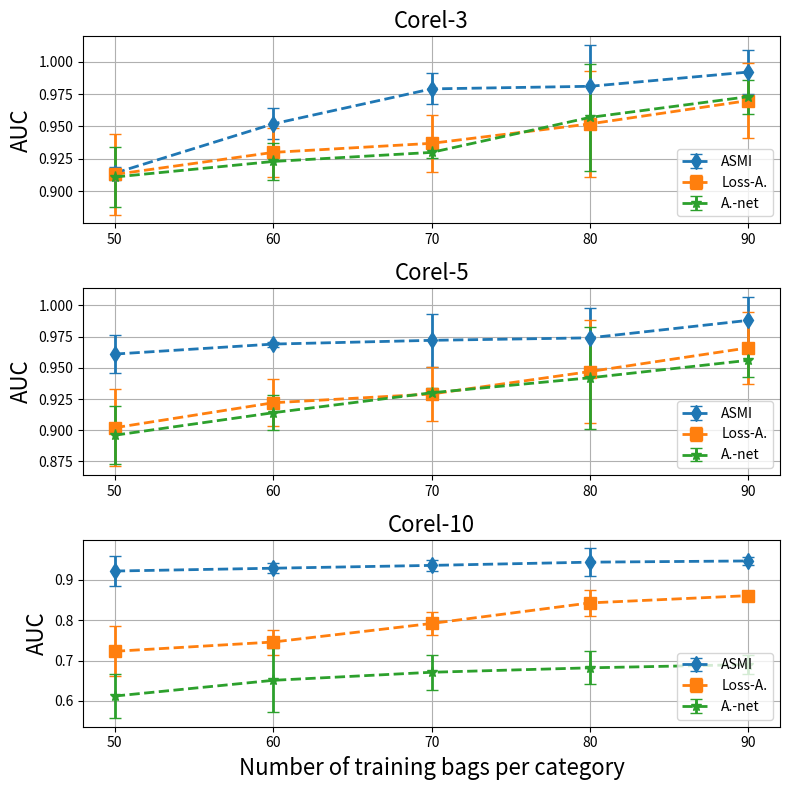

Write Python code to recreate this figure. (Note: this script raises an exception after producing the figure.)
import matplotlib.pyplot as plt
import numpy as np

x_list = [50, 60, 70, 80, 90]
# 3分类的acc
A_net_acc_ave_3 = [0.815, 0.821, 0.845, 0.871, 0.893]
A_net_acc_std_3 = [0.053, 0.034, 0.014, 0.021, 0.023]
Loss_A_acc_ave_3 = [0.896, 0.927, 0.941, 0.949, 0.964]
Loss_A_acc_std_3 = [0.036, 0.021, 0.014, 0.043, 0.023]
ASMI_acc_ave_3 = [0.911, 0.944, 0.984, 0.989, 0.991]
ASMI_acc_std_3 = [0.018, 0.012, 0.016, 0.012, 0.010]
# 5分类的acc
A_net_acc_ave_5 = [0.595, 0.642, 0.677, 0.698, 0.756]
A_net_acc_std_5 = [0.073, 0.052, 0.044, 0.030, 0.048]
Loss_A_acc_ave_5 = [0.662, 0.751, 0.777, 0.808, 0.828]
Loss_A_acc_std_5 = [0.053, 0.049, 0.044, 0.041, 0.048]
ASMI_acc_ave_5 = [0.886, 0.911, 0.922, 0.931, 0.941]
ASMI_acc_std_5 = [0.029, 0.021, 0.022, 0.016, 0.016]
# 10分类的acc
A_net_acc_ave_10 = [0.325, 0.356, 0.374, 0.412, 0.448]
A_net_acc_std_10 = [0.078, 0.030, 0.028, 0.021, 0.043]
Loss_A_acc_ave_10 = [0.389, 0.421, 0.451, 0.459, 0.461]
Loss_A_acc_std_10 = [0.035, 0.028, 0.028, 0.013, 0.011]
ASMI_acc_ave_10 = [0.627, 0.652, 0.673, 0.683, 0.698]
ASMI_acc_std_10 = [0.051, 0.031, 0.011, 0.016, 0.011]

# 3分类f1
A_net_f1_ave_3 = [0.823, 0.829, 0.856, 0.881, 0.889]
A_net_f1_std_3 = [0.034, 0.032, 0.011, 0.022, 0.023]
Loss_A_f1_ave_3 = [0.900, 0.920, 0.943, 0.951, 0.967]
Loss_A_f1_std_3 = [0.029, 0.023, 0.034, 0.023, 0.017]
ASMI_f1_ave_3 = [0.914, 0.941, 0.980, 0.987, 0.990]
ASMI_f1_std_3 = [0.010, 0.015, 0.012, 0.012, 0.021]
# 5分类f1
A_net_f1_ave_5 = [0.603, 0.637, 0.671, 0.691, 0.751]
A_net_f1_std_5 = [0.062, 0.031, 0.044, 0.037, 0.036]
Loss_A_f1_ave_5 = [0.651, 0.743, 0.769, 0.802, 0.831]
Loss_A_f1_std_5 = [0.021, 0.035, 0.024, 0.019, 0.023]
ASMI_f1_ave_5 = [0.885, 0.901, 0.919, 0.927, 0.941]
ASMI_f1_std_5 = [0.022, 0.019, 0.017, 0.036, 0.020]
# 10分类f1
A_net_f1_ave_10 = [0.344, 0.366, 0.382, 0.422, 0.451]
A_net_f1_std_10 = [0.048, 0.073, 0.048, 0.021, 0.032]
Loss_A_f1_ave_10 = [0.394, 0.431, 0.462, 0.471, 0.480]
Loss_A_f1_std_10 = [0.029, 0.031, 0.024, 0.013, 0.011]
ASMI_f1_ave_10 = [0.623, 0.654, 0.669, 0.689, 0.691]
ASMI_f1_std_10 = [0.031, 0.021, 0.039, 0.036, 0.021]

# 3分类auc
A_net_auc_ave_3 = [0.911, 0.923, 0.930, 0.957, 0.973]
A_net_auc_std_3 = [0.023, 0.014, 0.004, 0.041, 0.013]
Loss_A_auc_ave_3 = [0.913, 0.930, 0.937, 0.952, 0.970]
Loss_A_auc_std_3 = [0.031, 0.019, 0.022, 0.041, 0.029]
ASMI_auc_ave_3 = [0.914, 0.952, 0.979, 0.981, 0.992]
ASMI_auc_std_3 = [0.005, 0.012, 0.012, 0.032, 0.017]

# 5分类auc
A_net_auc_ave_5 = [0.896, 0.914, 0.930, 0.942, 0.956]
A_net_auc_std_5 = [0.023, 0.014, 0.004, 0.041, 0.013]
Loss_A_auc_ave_5 = [0.902, 0.922, 0.929, 0.947, 0.966]
Loss_A_auc_std_5 = [0.031, 0.019, 0.022, 0.041, 0.029]
ASMI_auc_ave_5 = [0.961, 0.969, 0.972, 0.974, 0.988]
ASMI_auc_std_5 = [0.015, 0.002, 0.021, 0.024, 0.019]

# 10分类auc
A_net_auc_ave_10 = [0.612, 0.651, 0.671, 0.682, 0.690]
A_net_auc_std_10 = [0.055, 0.079, 0.044, 0.041, 0.023]
Loss_A_auc_ave_10 = [0.723, 0.746, 0.792, 0.843, 0.861]
Loss_A_auc_std_10 = [0.062, 0.031, 0.029, 0.032, 0.011]
ASMI_auc_ave_10 = [0.922, 0.929, 0.936, 0.944, 0.947]
ASMI_auc_std_10 = [0.037, 0.012, 0.014, 0.034, 0.009]

fig = plt.figure(figsize=(8, 8))
sub_fig_3 = fig.add_subplot(3, 1, 1)
sub_fig_5 = fig.add_subplot(3, 1, 2)
sub_fig_10 = fig.add_subplot(3, 1, 3)

# 3分类
sub_fig_3.errorbar(x_list, ASMI_auc_ave_3, yerr=ASMI_auc_std_3, fmt='d--', lw=2, markersize=8, capsize=4, label='ASMI')
sub_fig_3.errorbar(x_list, Loss_A_auc_ave_3, yerr=Loss_A_auc_std_3, fmt='s--', lw=2, markersize=8, capsize=4, label='Loss-A.')
sub_fig_3.errorbar(x_list, A_net_auc_ave_3, yerr=A_net_auc_std_3, fmt='*--', lw=2, markersize=8, capsize=4, label='A.-net')
sub_fig_3.set_title('Corel-3', fontsize=16)
sub_fig_3.set_xticks(x_list)
sub_fig_3.set_ylabel('AUC', fontsize=16)
sub_fig_3.legend(loc='lower right')
sub_fig_3.grid(alpha=1)
# 5分类
sub_fig_5.errorbar(x_list, ASMI_auc_ave_5, yerr=ASMI_auc_std_5, fmt='d--', lw=2, markersize=8, capsize=4, label='ASMI')
sub_fig_5.errorbar(x_list, Loss_A_auc_ave_5, yerr=Loss_A_auc_std_5, fmt='s--', lw=2, markersize=8, capsize=4, label='Loss-A.')
sub_fig_5.errorbar(x_list, A_net_auc_ave_5, yerr=A_net_auc_std_5, fmt='*--', lw=2, markersize=8, capsize=4, label='A.-net')
sub_fig_5.set_title('Corel-5', fontsize=16)
sub_fig_5.set_xticks(x_list)
sub_fig_5.set_ylabel('AUC', fontsize=16)
sub_fig_5.legend(loc='lower right')
sub_fig_5.grid(alpha=1)
# 10分类
sub_fig_10.errorbar(x_list, ASMI_auc_ave_10, yerr=ASMI_auc_std_10, fmt='d--', lw=2, markersize=8, capsize=4, label='ASMI')
sub_fig_10.errorbar(x_list, Loss_A_auc_ave_10, yerr=Loss_A_auc_std_10, fmt='s--', lw=2, markersize=8, capsize=4, label='Loss-A.')
sub_fig_10.errorbar(x_list, A_net_auc_ave_10, yerr=A_net_auc_std_10, fmt='*--', lw=2, markersize=8, capsize=4, label='A.-net')
sub_fig_10.set_title('Corel-10', fontsize=16)
sub_fig_10.set_xticks(x_list)
sub_fig_10.set_ylabel('AUC', fontsize=16)
sub_fig_10.set_xlabel('Number of training bags per category', fontsize=16)
sub_fig_10.legend(loc='lower right')
sub_fig_10.grid(alpha=1)

plt.tight_layout()
plt.savefig('main/figures/chart_corel_auc.pdf', format='pdf')
plt.show()